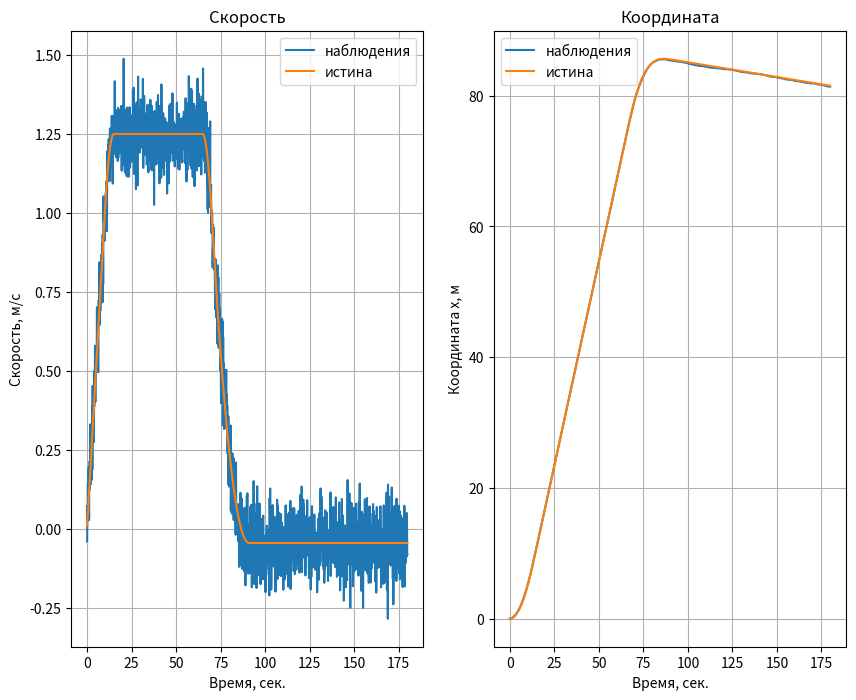
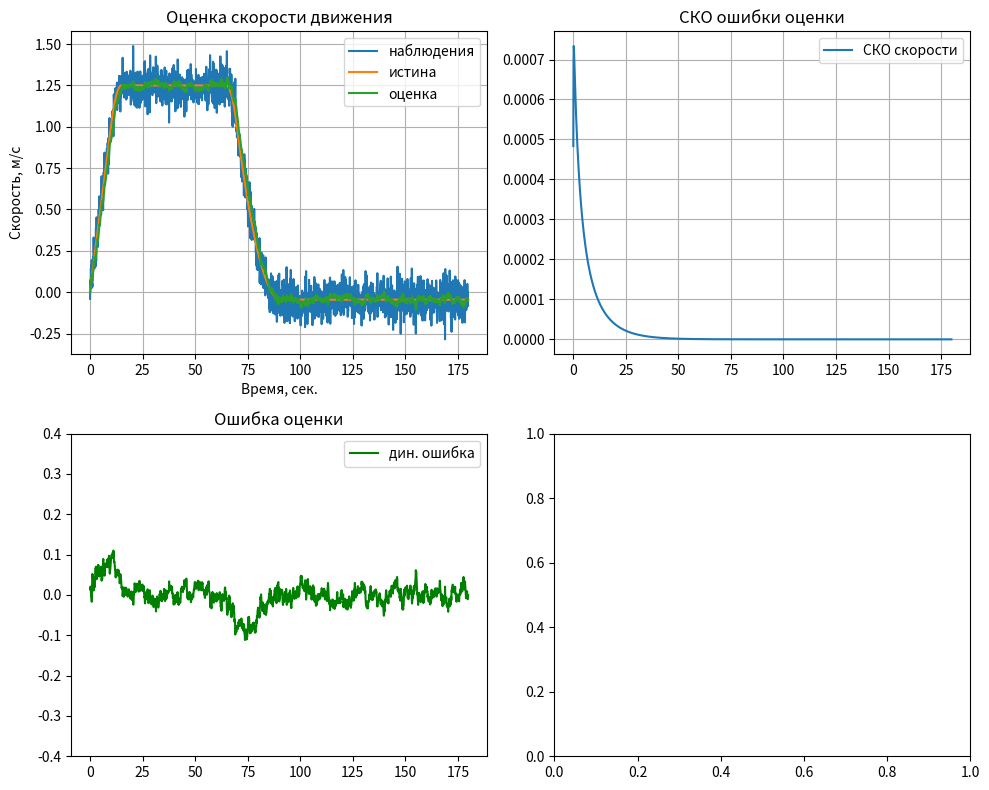

Here is the Python script that generated these plots, in order:
import numpy as np
import matplotlib.pyplot as plt
np.random.seed(13)
# Константы
T = 180
dT = 0.1
a = 0.1
D_ksi = 0.25 ** 2  # формирующий шум ускорения
# D_ksi = np.array([[0.07**2, 0],
#                   [0, 0.07 ** 2]]) # формирующий шум ускорения
D_n = 0.07 ** 2  # радар TI AWR1843 точность по скорости ±0.03–0.1 м/с

# Время разгона составляет: 10 секунд
ACC = int(10/dT)
u_1 = np.array([a for _ in range(int(ACC))])

# Время переходного процесса при отключении ускорения: 5 секунд
P1 = int(5/dT)
u_2 = np.array([a - a * (_ / (P1 + 1)) for _ in range(1, P1 + 1)])

# Время равномерного движения: 50 секунд
R1 = int(50/dT)
u_3 = np.array([0.0 for _ in range(R1)])

# Время переходного процесса при включении ускорения: 5 секунд
P2 = int(5/dT)
u_4 = np.array([- a * (_ / (P2 + 1)) for _ in range(1, P2 + 1)])

# Время смены направления движения: 20 секунд (движение в другую сторону)
ACC_rev = int(21/dT)
u_5 = np.array([-(a - a * (_ / ACC_rev)) for _ in range(1, ACC_rev + 1)])

# Время равномерного движения: 30 секунд
R2 = int(89/dT)
u_6 = np.array([0 for _ in range(R2)])


N = ACC+P1+P2+R1+R2+ACC_rev
u = np.hstack([np.hstack([np.hstack([np.hstack([np.hstack([u_1, u_2]), u_3]), u_4]), u_5]), u_6])

"""
    Линейная модель: автомобиль с управляемым ускорением
    Вектор состояния: x = np.array([x , v])
    Вектор наблюдений: z = v - наблюдения  радара TI AWR1843
    
    Предполагаем, что модель изменения информационных параметров - марковская
    x_k = x_k-1 + v*dT + 0.5 *a* dT^2
    v_k = v_k-1 + a*dT
    
    x = F*x + B*u + G*ksi
"""

F = np.array([[1, dT],
              [0, 1]])
B = np.array([dT ** 2 / 2, dT])
H = np.array([0, 1])
G = np.array([0, dT])

# Моделирование движения в виде марковского процесса
x_true = np.zeros((N, 2))
z = np.zeros(N)
x_prev = np.array([0, 0])

for i in range(N):
    # x_true[i] = F @ x_prev + B * u[i] + G * np.random.normal(0, np.sqrt(D_ksi))
    x_true[i] = F @ x_prev + B * u[i]
    z[i] = H @ x_true[i] + np.random.normal(0, np.sqrt(D_n))
    x_prev = x_true[i]

z_prev = 0
z_k = np.zeros(len(z))
for i, v in enumerate(z):
    z_k[i] = z_prev + z[i] * dT
    z_prev = z_k[i]

fig1, ax = plt.subplots(1, 2, figsize=(10, 8))
ax[0].set_title("Скорость")
ax[0].plot(np.arange(0, N * dT, dT), z, label="наблюдения")
ax[0].plot(np.arange(0, N * dT, dT), x_true[:, 1], label="истина")
ax[0].set_xlabel("Время, сек.")
ax[0].set_ylabel("Скорость, м/c")
ax[0].legend()
ax[0].grid()

ax[1].set_title("Координата")
ax[1].plot(np.arange(0, N * dT, dT), z_k, label="наблюдения")
ax[1].plot(np.arange(0, N * dT, dT), x_true[:, 0], label="истина")
ax[1].set_xlabel("Время, сек.")
ax[1].set_ylabel("Координата x, м")
ax[1].legend()
ax[1].grid()


# Фильтр Калмана
x_prev = np.array([0, 0])
D_prev = np.array([[0, 0],
                   [0, 0]])
x_est = np.zeros((N, 2))
D_est = np.zeros((N, 2, 2))

for i in range(N):
    # Шаг экстраполяции
    x_ext = F @ x_prev + B * u[i]
    D_ext = F @ D_prev @ F.T + G * D_ksi * G.T

    # Шаг коррекции
    K = D_ext @ H.T * (H.T @ D_ext @ H + D_n) ** (-1)
    D_est[i] = (np.eye(2) - K @ H) @ D_ext
    x_est[i] = x_prev + K * (z[i] - H @ x_ext)

    x_prev = x_est[i]
    D_prev = D_est[i]

print("Среднее значение динамической ошибки ", np.mean(x_true[:, 1] - x_est[:, 1]))
print("СКО ошибки ", np.std(x_true[:, 1] - x_est[:, 1]))
print("good")

fig, axes = plt.subplots(2, 2, figsize=(10, 8))
axes[0, 0].set_title("Оценка скорости движения")
axes[0, 0].plot(np.arange(0, N * dT, dT), z, label="наблюдения")
axes[0, 0].plot(np.arange(0, N * dT, dT), x_true[:, 1], label="истина")
axes[0, 0].plot(np.arange(0, N * dT, dT), x_est[:, 1], label="оценка")
axes[0, 0].legend()
axes[0, 0].set_xlabel("Время, сек.")
axes[0, 0].set_ylabel("Скорость, м/c")
axes[0, 0].grid()

axes[0, 1].set_title("СКО ошибки оценки")
axes[0, 1].plot(np.arange(0, N * dT, dT), D_est[:, 1, 1], label="СКО скорости")
axes[0, 1].legend()
axes[0, 1].grid()

axes[1, 0].set_title("Ошибка оценки")
axes[1, 0].plot(np.arange(0, N * dT, dT), x_true[:, 1] - x_est[:, 1], color = "green", label="дин. ошибка")
axes[1, 0].legend()
axes[1, 0].set_ylim(-0.4, 0.4)
# axes[1, 0].grid()

# axes[1, 1].set_title("Динамическая ошибка")
# axes[1, 1].plot(np.arange(0, N * dT, dT), x_true[:, 1] - x_est[:, 1] - np.mean(x_true[:, 1] - x_est[:, 1]),
#                 label="флукт. ошибка")
# axes[1, 1].grid()
plt.tight_layout()  # Чтобы подписи не накладывались
plt.show()
